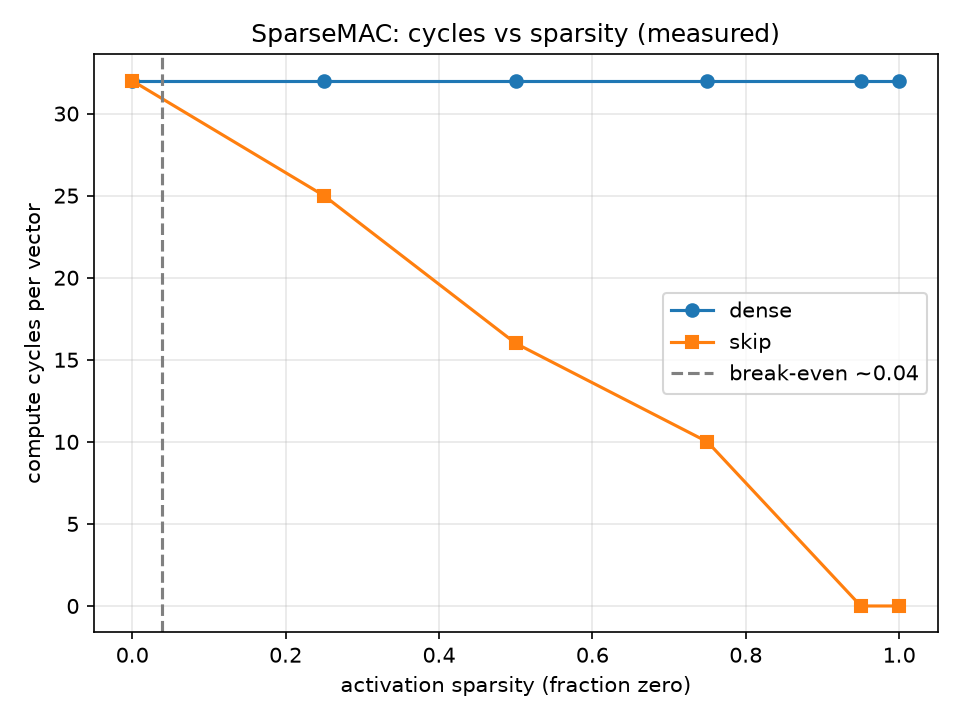

The file beside this chart, header and first rows:
sparsity, mode, nnz, compute_cycles
0.0, dense, 32, 32
0.0, skip, 32, 32
0.25, dense, 25, 32
0.25, skip, 25, 25
0.5, dense, 17, 32
0.5, skip, 16, 16
0.75, dense, 8, 32
0.75, skip, 10, 10
0.95, dense, 0, 32
0.95, skip, 0, 0
1.0, dense, 0, 32
1.0, skip, 0, 0
